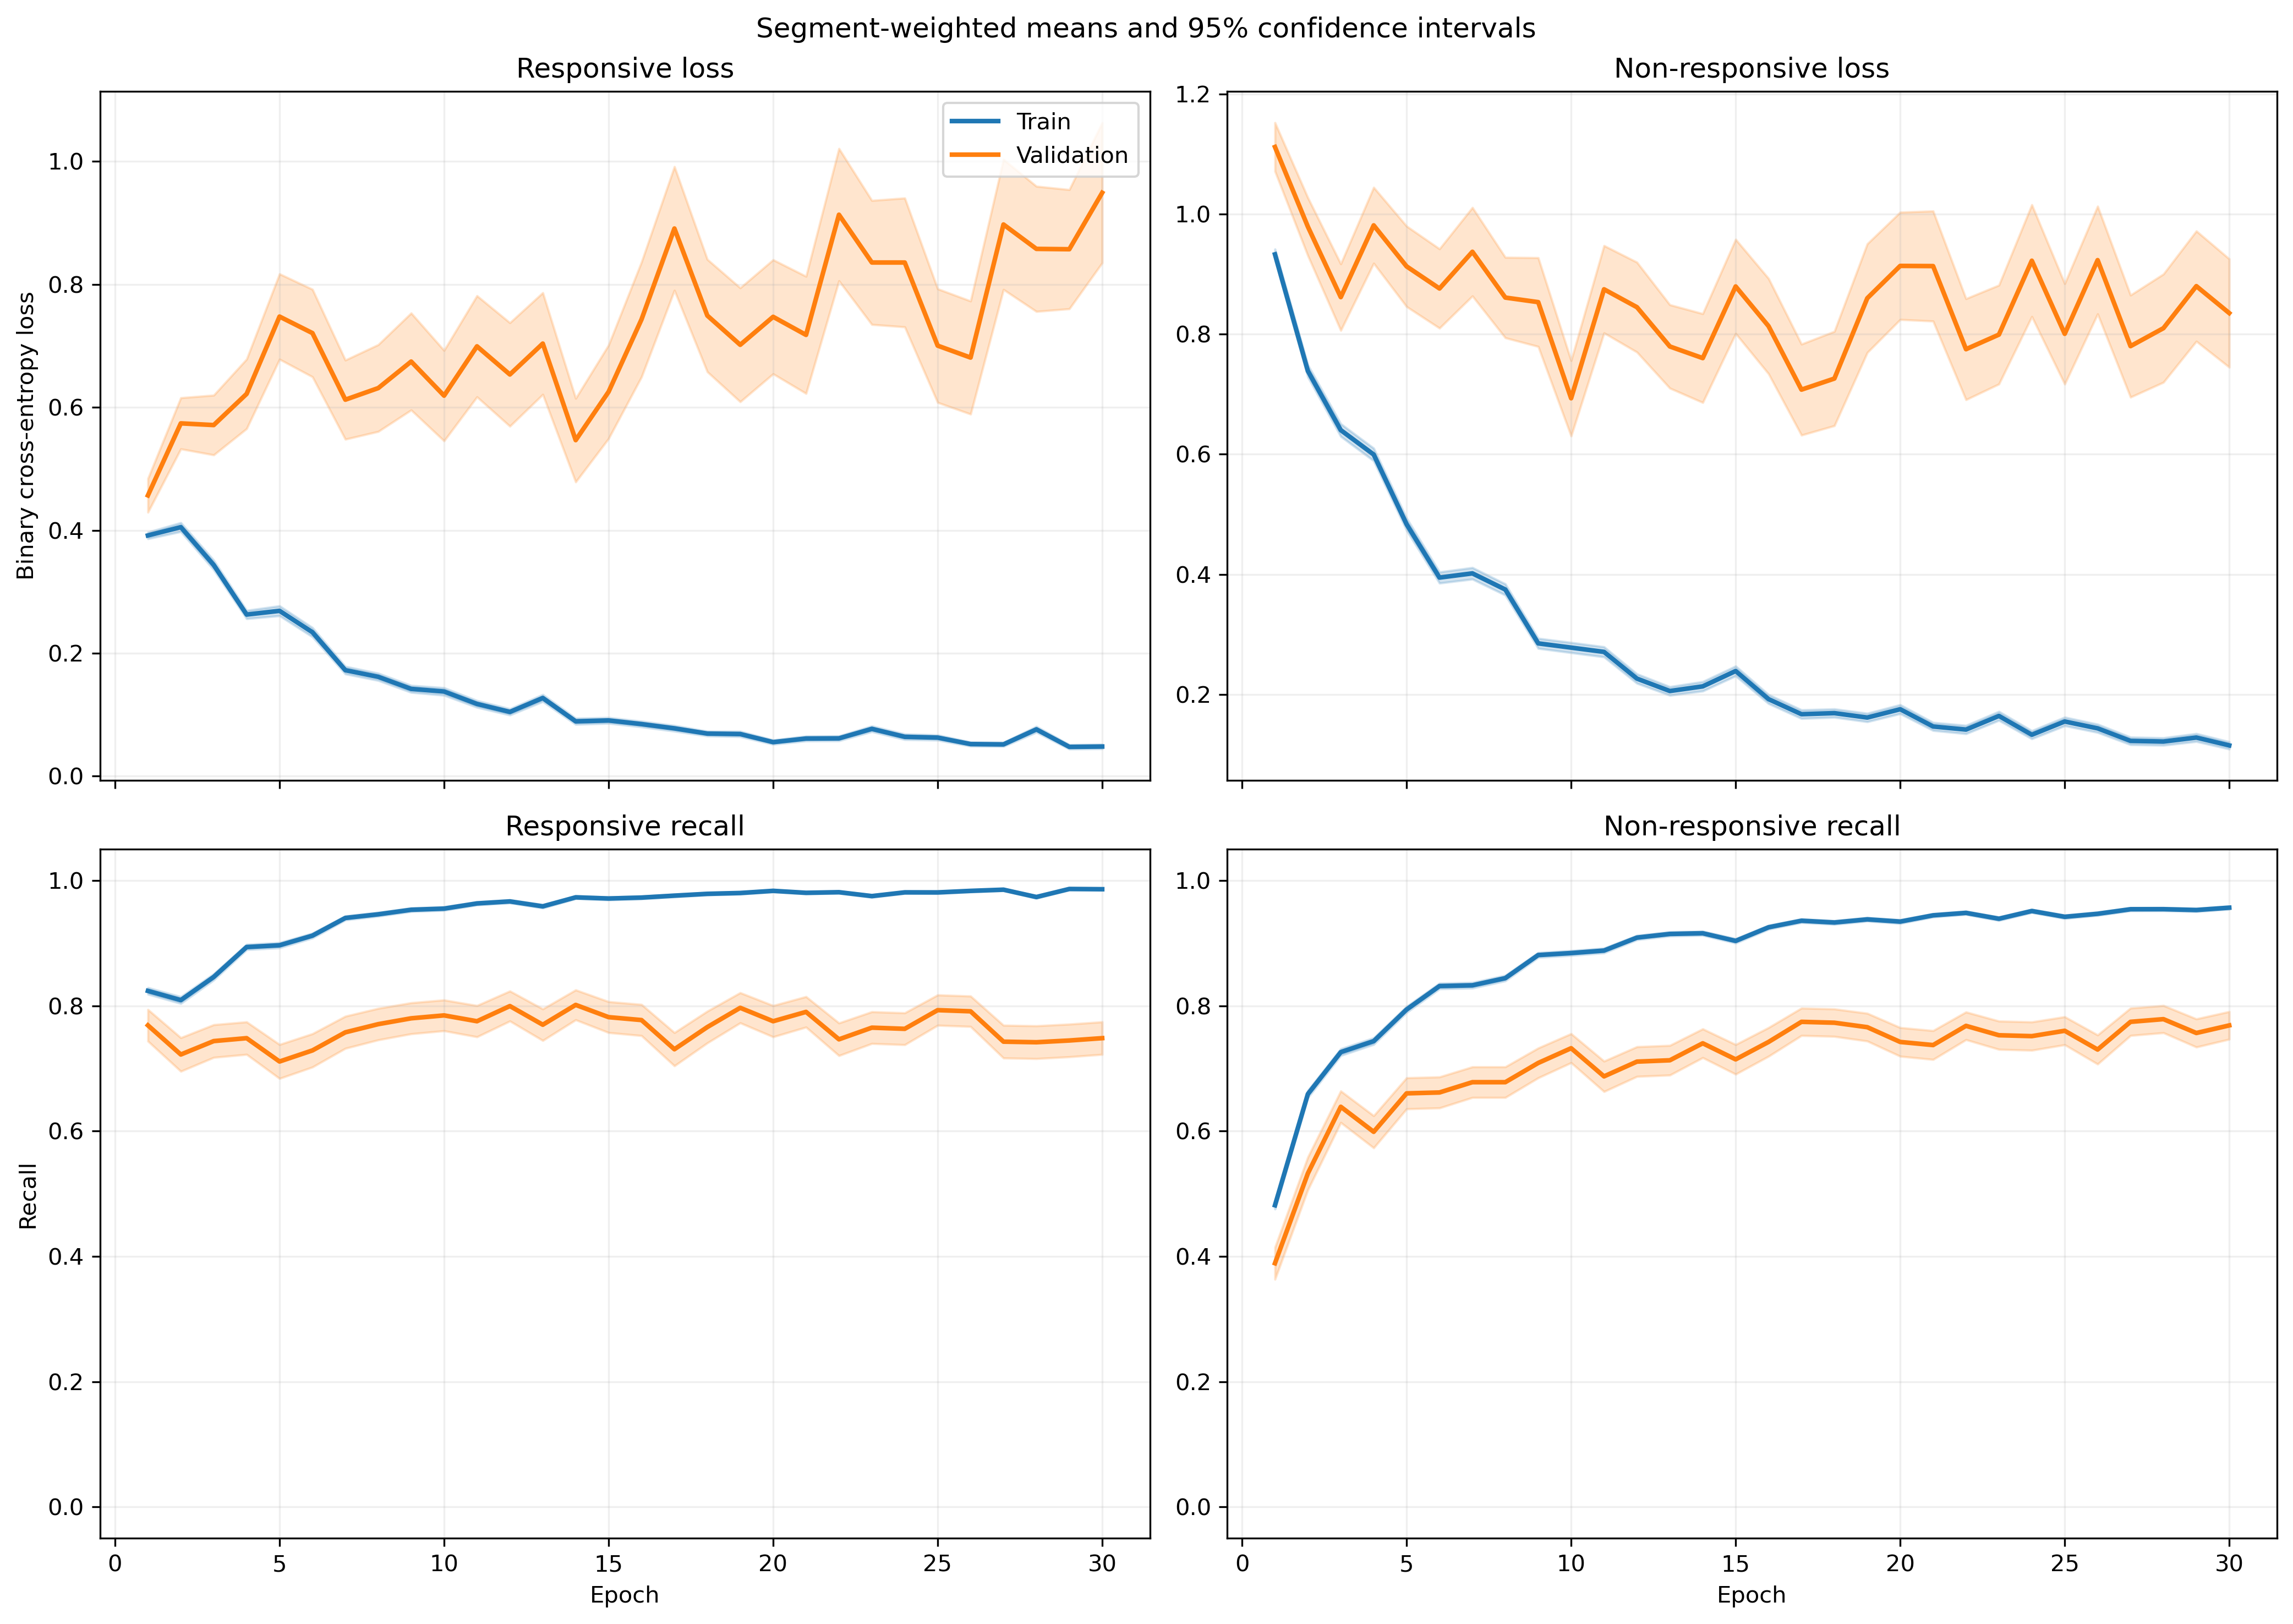

The table this chart was drawn from, first rows:
fold, epoch, split, r_loss, r_loss_count, r_loss_sum, r_loss_sum_sq, r_recall, r_recall_count, r_recall_sum, r_recall_sum_sq, nr_loss, nr_loss_count, nr_loss_sum, nr_loss_sum_sq, nr_recall, nr_recall_count, nr_recall_sum, nr_recall_sum_sq
1, 1, train, 0.4089, 1063, 434.6, 344.2, 0.8128, 1063, 864.0, 864.0, 0.8851, 1401, 1240, 1770, 0.5011, 1401, 702.0, 702.0
1, 1, validation, 0.1091, 10, 1.091, 0.1837, 1.0, 10, 10.0, 10.0, , 0, 0.0, 0.0, , 0, 0.0, 0.0
1, 2, train, 0.3728, 1063, 396.3, 573.9, 0.8278, 1063, 880.0, 880.0, 0.8176, 1401, 1145, 2621, 0.6859, 1401, 961.0, 961.0
1, 2, validation, 0.05275, 10, 0.5275, 0.05932, 1.0, 10, 10.0, 10.0, , 0, 0.0, 0.0, , 0, 0.0, 0.0
1, 3, train, 0.2481, 1063, 263.8, 298.4, 0.8984, 1063, 955.0, 955.0, 0.7187, 1401, 1007, 1973, 0.7009, 1401, 982.0, 982.0
1, 3, validation, 0.02692, 10, 0.2692, 0.01004, 1.0, 10, 10.0, 10.0, , 0, 0.0, 0.0, , 0, 0.0, 0.0
1, 4, train, 0.2954, 1063, 314, 371, 0.8711, 1063, 926.0, 926.0, 0.4579, 1401, 641.5, 1145, 0.8101, 1401, 1135, 1135
1, 4, validation, 0.09101, 10, 0.9101, 0.2852, 1.0, 10, 10.0, 10.0, , 0, 0.0, 0.0, , 0, 0.0, 0.0
1, 5, train, 0.3277, 1063, 348.3, 644.8, 0.8796, 1063, 935.0, 935.0, 0.5208, 1401, 729.7, 1630, 0.7887, 1401, 1105, 1105
1, 5, validation, 0.2272, 10, 2.272, 3.845, 0.9, 10, 9.0, 9.0, , 0, 0.0, 0.0, , 0, 0.0, 0.0
1, 6, train, 0.2057, 1063, 218.6, 366.8, 0.9313, 1063, 990.0, 990.0, 0.3785, 1401, 530.3, 1171, 0.8508, 1401, 1192, 1192
1, 6, validation, 0.09487, 10, 0.9487, 0.5027, 0.9, 10, 9.0, 9.0, , 0, 0.0, 0.0, , 0, 0.0, 0.0
1, 7, train, 0.1255, 1063, 133.5, 121.8, 0.9567, 1063, 1017, 1017, 0.4148, 1401, 581.1, 1060, 0.8087, 1401, 1133, 1133
1, 7, validation, 0.03168, 10, 0.3168, 0.0135, 1.0, 10, 10.0, 10.0, , 0, 0.0, 0.0, , 0, 0.0, 0.0
1, 8, train, 0.1907, 1063, 202.8, 331.2, 0.9313, 1063, 990.0, 990.0, 0.2886, 1401, 404.4, 782.2, 0.8829, 1401, 1237, 1237
1, 8, validation, 0.04737, 10, 0.4737, 0.06901, 1.0, 10, 10.0, 10.0, , 0, 0.0, 0.0, , 0, 0.0, 0.0
1, 9, train, 0.09866, 1063, 104.9, 101.1, 0.9671, 1063, 1028, 1028, 0.2546, 1401, 356.7, 654.4, 0.9001, 1401, 1261, 1261
1, 9, validation, 0.02651, 10, 0.2651, 0.01409, 1.0, 10, 10.0, 10.0, , 0, 0.0, 0.0, , 0, 0.0, 0.0
1, 10, train, 0.09415, 1063, 100.1, 132, 0.9671, 1063, 1028, 1028, 0.4013, 1401, 562.2, 1366, 0.8437, 1401, 1182, 1182
1, 10, validation, 0.01206, 10, 0.1206, 0.003189, 1.0, 10, 10.0, 10.0, , 0, 0.0, 0.0, , 0, 0.0, 0.0
1, 11, train, 0.1003, 1063, 106.7, 127.4, 0.968, 1063, 1029, 1029, 0.2472, 1401, 346.3, 797.7, 0.9015, 1401, 1263, 1263
1, 11, validation, 0.01321, 10, 0.1321, 0.002382, 1.0, 10, 10.0, 10.0, , 0, 0.0, 0.0, , 0, 0.0, 0.0
1, 12, train, 0.1528, 1063, 162.4, 341.7, 0.9473, 1063, 1007, 1007, 0.1406, 1401, 197, 405.2, 0.9408, 1401, 1318, 1318
1, 12, validation, 0.007796, 10, 0.07796, 0.0009482, 1.0, 10, 10.0, 10.0, , 0, 0.0, 0.0, , 0, 0.0, 0.0
1, 13, train, 0.09299, 1063, 98.85, 174, 0.968, 1063, 1029, 1029, 0.201, 1401, 281.7, 698.4, 0.9265, 1401, 1298, 1298
1, 13, validation, 0.008444, 10, 0.08444, 0.002835, 1.0, 10, 10.0, 10.0, , 0, 0.0, 0.0, , 0, 0.0, 0.0
1, 14, train, 0.06142, 1063, 65.29, 134.5, 0.9849, 1063, 1047, 1047, 0.2353, 1401, 329.7, 872, 0.9108, 1401, 1276, 1276
1, 14, validation, 0.004146, 10, 0.04146, 0.0003107, 1.0, 10, 10.0, 10.0, , 0, 0.0, 0.0, , 0, 0.0, 0.0
1, 15, train, 0.08447, 1063, 89.79, 96.15, 0.9765, 1063, 1038, 1038, 0.2193, 1401, 307.2, 623.9, 0.9165, 1401, 1284, 1284
1, 15, validation, 0.0119, 10, 0.119, 0.002493, 1.0, 10, 10.0, 10.0, , 0, 0.0, 0.0, , 0, 0.0, 0.0
1, 16, train, 0.1228, 1063, 130.5, 200, 0.9548, 1063, 1015, 1015, 0.1325, 1401, 185.7, 430, 0.9515, 1401, 1333, 1333
1, 16, validation, 0.004675, 10, 0.04675, 0.0003251, 1.0, 10, 10.0, 10.0, , 0, 0.0, 0.0, , 0, 0.0, 0.0
1, 17, train, 0.05185, 1063, 55.12, 78.98, 0.9897, 1063, 1052, 1052, 0.3051, 1401, 427.5, 1069, 0.8744, 1401, 1225, 1225
1, 17, validation, 0.00546, 10, 0.0546, 0.0004895, 1.0, 10, 10.0, 10.0, , 0, 0.0, 0.0, , 0, 0.0, 0.0
1, 18, train, 0.02, 1063, 21.26, 4.377, 0.9972, 1063, 1060, 1060, 0.3634, 1401, 509.2, 1225, 0.8487, 1401, 1189, 1189
1, 18, validation, 0.004874, 10, 0.04874, 0.0002769, 1.0, 10, 10.0, 10.0, , 0, 0.0, 0.0, , 0, 0.0, 0.0
1, 19, train, 0.07053, 1063, 74.97, 121.9, 0.9821, 1063, 1044, 1044, 0.1871, 1401, 262.2, 643.5, 0.9265, 1401, 1298, 1298
1, 19, validation, 0.005813, 10, 0.05813, 0.0005085, 1.0, 10, 10.0, 10.0, , 0, 0.0, 0.0, , 0, 0.0, 0.0
1, 20, train, 0.06637, 1063, 70.55, 64.15, 0.9784, 1063, 1040, 1040, 0.13, 1401, 182.1, 353.7, 0.955, 1401, 1338, 1338
1, 20, validation, 0.01004, 10, 0.1004, 0.00444, 1.0, 10, 10.0, 10.0, , 0, 0.0, 0.0, , 0, 0.0, 0.0
1, 21, train, 0.03309, 1063, 35.17, 54.8, 0.9897, 1063, 1052, 1052, 0.1338, 1401, 187.4, 491.9, 0.9507, 1401, 1332, 1332
1, 21, validation, 0.002489, 10, 0.02489, 0.0001221, 1.0, 10, 10.0, 10.0, , 0, 0.0, 0.0, , 0, 0.0, 0.0
1, 22, train, 0.03833, 1063, 40.74, 86, 0.9897, 1063, 1052, 1052, 0.1199, 1401, 167.9, 449.5, 0.9593, 1401, 1344, 1344
1, 22, validation, 0.002067, 10, 0.02067, 6.969296282477444e-05, 1.0, 10, 10.0, 10.0, , 0, 0.0, 0.0, , 0, 0.0, 0.0
1, 23, train, 0.05063, 1063, 53.82, 80.38, 0.9878, 1063, 1050, 1050, 0.248, 1401, 347.4, 1088, 0.9151, 1401, 1282, 1282
1, 23, validation, 0.01161, 10, 0.1161, 0.009909, 1.0, 10, 10.0, 10.0, , 0, 0.0, 0.0, , 0, 0.0, 0.0
1, 24, train, 0.0647, 1063, 68.77, 71.81, 0.9802, 1063, 1042, 1042, 0.1222, 1401, 171.2, 414.8, 0.9557, 1401, 1339, 1339
1, 24, validation, 0.05736, 10, 0.5736, 0.1025, 1.0, 10, 10.0, 10.0, , 0, 0.0, 0.0, , 0, 0.0, 0.0
1, 25, train, 0.1667, 1063, 177.2, 377.3, 0.9407, 1063, 1000, 1000, 0.1118, 1401, 156.6, 422.4, 0.9593, 1401, 1344, 1344
1, 25, validation, 0.009805, 10, 0.09805, 0.003016, 1.0, 10, 10.0, 10.0, , 0, 0.0, 0.0, , 0, 0.0, 0.0
1, 26, train, 0.04013, 1063, 42.66, 58.64, 0.9887, 1063, 1051, 1051, 0.2182, 1401, 305.6, 729.5, 0.9108, 1401, 1276, 1276
1, 26, validation, 0.006644, 10, 0.06644, 0.0007884, 1.0, 10, 10.0, 10.0, , 0, 0.0, 0.0, , 0, 0.0, 0.0
1, 27, train, 0.02906, 1063, 30.89, 8.444, 0.9953, 1063, 1058, 1058, 0.1178, 1401, 165, 336.4, 0.9493, 1401, 1330, 1330
1, 27, validation, 0.006076, 10, 0.06076, 0.0005201, 1.0, 10, 10.0, 10.0, , 0, 0.0, 0.0, , 0, 0.0, 0.0
1, 28, train, 0.1537, 1063, 163.3, 263.2, 0.9323, 1063, 991.0, 991.0, 0.08754, 1401, 122.6, 211.5, 0.9679, 1401, 1356, 1356
1, 28, validation, 0.0122, 10, 0.122, 0.002016, 1.0, 10, 10.0, 10.0, , 0, 0.0, 0.0, , 0, 0.0, 0.0
1, 29, train, 0.02426, 1063, 25.79, 6.296, 0.9972, 1063, 1060, 1060, 0.1078, 1401, 151, 317.5, 0.9543, 1401, 1337, 1337
1, 29, validation, 0.01096, 10, 0.1096, 0.001709, 1.0, 10, 10.0, 10.0, , 0, 0.0, 0.0, , 0, 0.0, 0.0
1, 30, train, 0.03791, 1063, 40.3, 32.09, 0.9878, 1063, 1050, 1050, 0.083, 1401, 116.3, 277.2, 0.9722, 1401, 1362, 1362
1, 30, validation, 0.008828, 10, 0.08828, 0.001149, 1.0, 10, 10.0, 10.0, , 0, 0.0, 0.0, , 0, 0.0, 0.0
... 1,140 more rows
